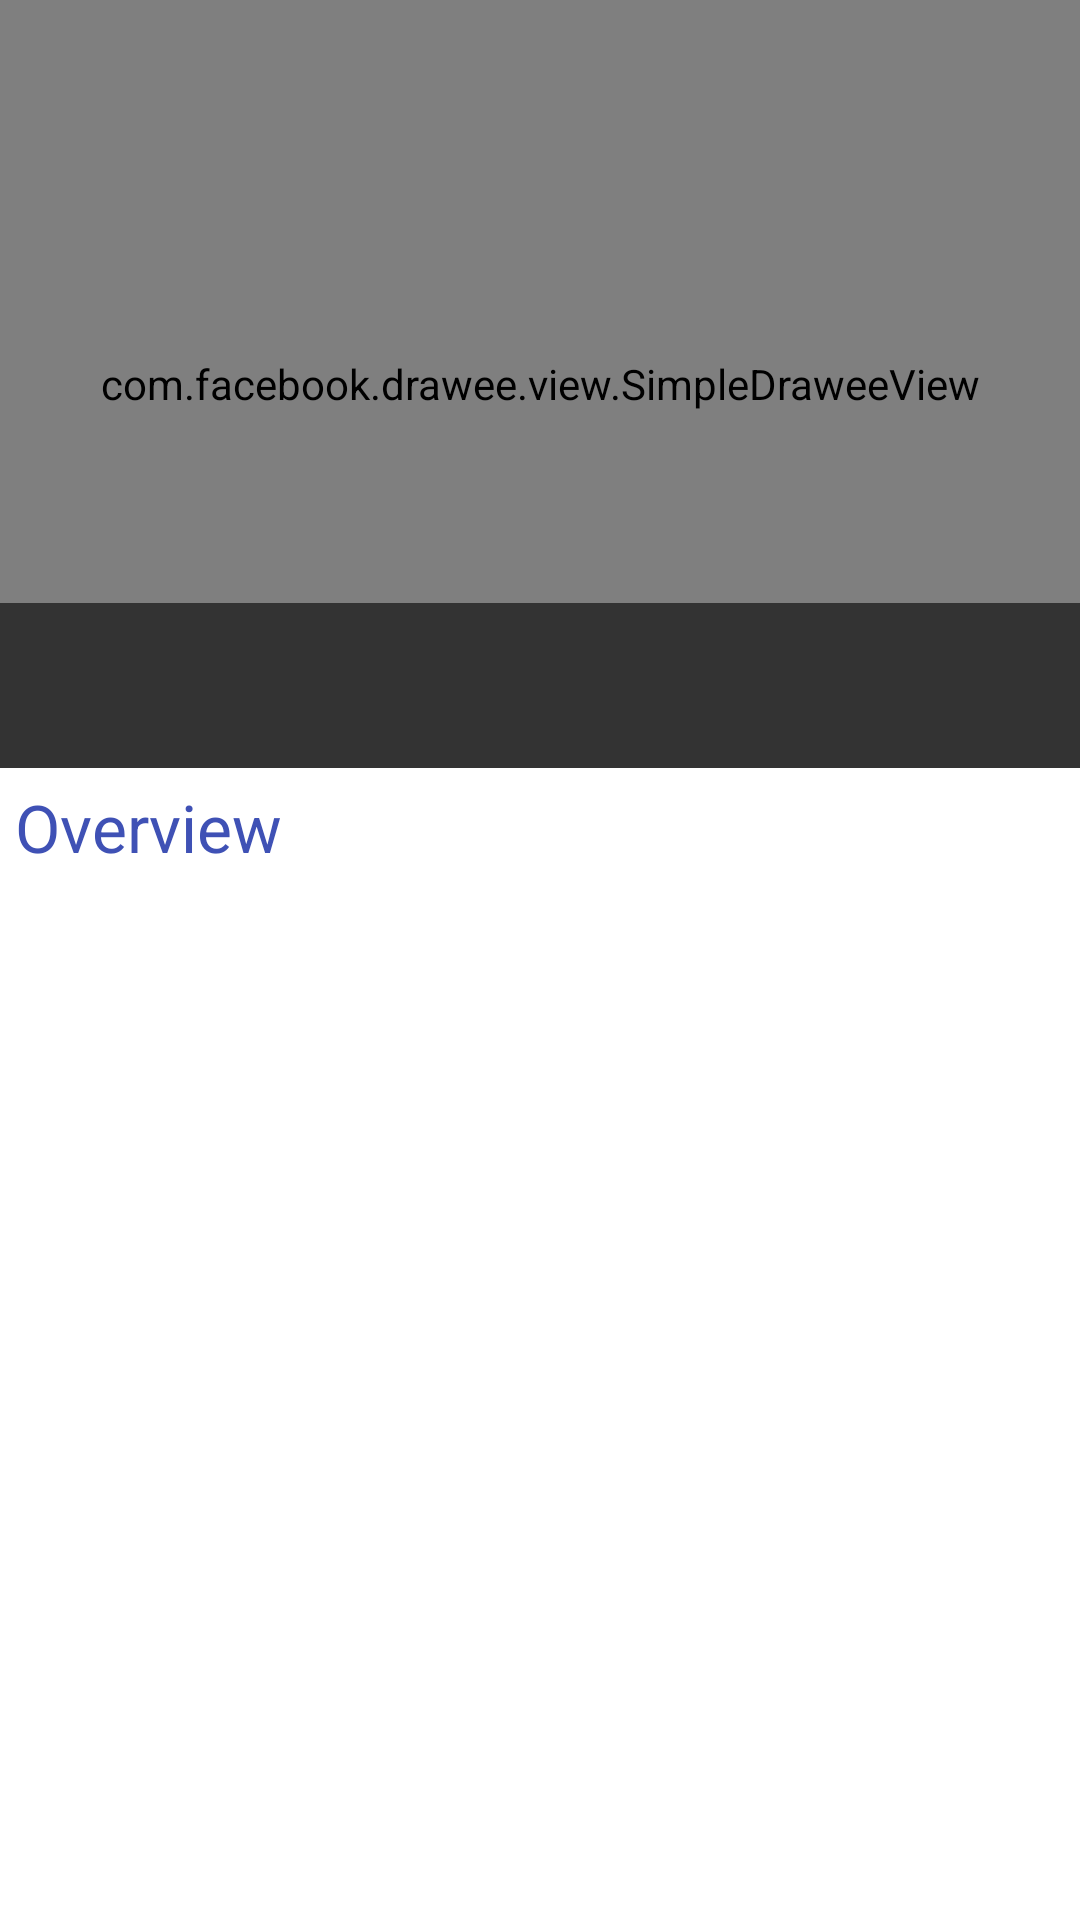

The Android layout XML behind this screen, and the referenced resources:
<!-- AndroidManifest.xml: application theme AppTheme -->
<!-- res/layout/activity_scrolling.xml -->
<?xml version="1.0" encoding="utf-8"?>
<android.support.design.widget.CoordinatorLayout xmlns:android="http://schemas.android.com/apk/res/android"
    xmlns:app="http://schemas.android.com/apk/res-auto"
    xmlns:tools="http://schemas.android.com/tools"
    android:layout_width="match_parent"
    android:layout_height="match_parent"
    android:fitsSystemWindows="true"
    tools:context="com.example.www.themovie.ui.Activity_Details">

    <android.support.design.widget.AppBarLayout
        android:id="@+id/app_bar"
        android:layout_width="match_parent"
        android:layout_height="@dimen/app_bar_height"
        android:fitsSystemWindows="true"
        android:theme="@style/AppTheme.AppBarOverlay">

        <android.support.design.widget.CollapsingToolbarLayout
            android:id="@+id/toolbar_layout"
            android:layout_width="match_parent"
            android:layout_height="match_parent"
            android:fitsSystemWindows="true"
            app:contentScrim="?attr/colorPrimary"
            app:layout_scrollFlags="scroll|exitUntilCollapsed"
            app:toolbarId="@+id/toolbar">

            <android.support.v7.widget.Toolbar
                android:id="@+id/toolbar"
                android:layout_width="match_parent"
                android:layout_height="?attr/actionBarSize"
                app:layout_collapseMode="pin"
                app:popupTheme="@style/AppTheme.PopupOverlay" />

        </android.support.design.widget.CollapsingToolbarLayout>
    </android.support.design.widget.AppBarLayout>

    <include layout="@layout/layout_details" />

    <android.support.design.widget.FloatingActionButton
        android:id="@+id/fab"
        android:layout_width="wrap_content"
        android:layout_height="wrap_content"
        android:layout_margin="@dimen/fab_margin"
        app:layout_anchor="@id/app_bar"
        app:layout_anchorGravity="bottom|end"
        app:srcCompat="@android:drawable/ic_dialog_email" />

</android.support.design.widget.CoordinatorLayout>
<!-- res/layout/layout_details.xml (included above) -->
<?xml version="1.0" encoding="utf-8"?>
<android.support.design.widget.CoordinatorLayout xmlns:android="http://schemas.android.com/apk/res/android"
    xmlns:app="http://schemas.android.com/apk/res-auto"
    xmlns:fresco="http://schemas.android.com/apk/res-auto"
    android:id="@+id/detail_content"
    android:layout_width="match_parent"
    android:layout_height="match_parent"
    android:fitsSystemWindows="true">

    <android.support.design.widget.AppBarLayout
        android:id="@+id/appbar"
        android:layout_width="match_parent"
        android:layout_height="256dp"
        android:fitsSystemWindows="true"
        android:theme="@style/ThemeOverlay.AppCompat.Dark.ActionBar">

        <android.support.design.widget.CollapsingToolbarLayout
            android:id="@+id/collapsing_toolbar"
            android:layout_width="match_parent"
            android:layout_height="match_parent"
            android:fitsSystemWindows="true"
            android:theme="@style/ThemeOverlay.AppCompat.Dark"
            app:contentScrim="?attr/colorPrimary"
            app:expandedTitleMarginBottom="18dp"
            app:expandedTitleMarginStart="16dp"
            app:expandedTitleTextAppearance="@style/CollapsedAppBar"
            app:layout_scrollFlags="scroll|exitUntilCollapsed">


            <com.facebook.drawee.view.SimpleDraweeView
                android:id="@+id/image"
                android:layout_width="match_parent"
                android:layout_height="match_parent"
                android:layout_gravity="center"
                android:adjustViewBounds="true"
                app:layout_collapseMode="parallax"
                fresco:placeholderImage="@drawable/ic_launcher" />

            <View
                android:layout_width="match_parent"
                android:layout_height="55dp"
                android:layout_gravity="bottom"
                android:background="#98000000"
                android:textSize="25dp" />

            <android.support.v7.widget.Toolbar
                android:id="@+id/toolbar"
                android:layout_width="match_parent"
                android:layout_height="?attr/actionBarSize"
                app:layout_collapseMode="pin"
                app:popupTheme="@style/ThemeOverlay.AppCompat.Light" />

        </android.support.design.widget.CollapsingToolbarLayout>
    </android.support.design.widget.AppBarLayout>

    <android.support.v4.widget.NestedScrollView
        android:layout_width="match_parent"
        android:layout_height="match_parent"
        android:background="@color/white"
        app:layout_behavior="@string/appbar_scrolling_view_behavior">

        <LinearLayout
            android:layout_width="match_parent"
            android:layout_height="match_parent"
            android:orientation="vertical">

            <TextView
                android:layout_width="wrap_content"
                android:layout_height="wrap_content"
                android:layout_margin="5dp"
                android:text="@string/overview"
                android:textAppearance="@style/Base.TextAppearance.AppCompat.Large"
                android:textColor="@color/colorPrimary" />

            <TextView
                android:id="@+id/desc"
                android:layout_width="match_parent"
                android:layout_height="wrap_content"
                android:background="@color/white"
                android:padding="10dp"
                android:textColor="@color/black"
                android:textSize="15dp"
                android:textStyle="bold" />

            <TextView
                android:id="@+id/longdesc"
                android:layout_width="match_parent"
                android:layout_height="wrap_content"
                android:background="@color/white"
                android:paddingBottom="10dp"
                android:paddingLeft="10dp"
                android:paddingRight="10dp"
                android:textColor="@color/black"
                android:textSize="15dp" />


        </LinearLayout>
    </android.support.v4.widget.NestedScrollView>

    <ProgressBar
        android:id="@+id/progress"
        android:layout_width="wrap_content"
        android:layout_height="wrap_content"
        android:layout_gravity="center" />

</android.support.design.widget.CoordinatorLayout>
<!-- resources referenced by this layout -->
<resources>
  <color name="black">#000000</color>
  <color name="colorPrimary">#3F51B5</color>
  <color name="white">#ffffff</color>
  <string name="overview">Overview</string>
  <style name="AppTheme.AppBarOverlay" parent="ThemeOverlay.AppCompat.Dark.ActionBar" />
  <style name="AppTheme.PopupOverlay" parent="ThemeOverlay.AppCompat.Light" />
  <style name="CollapsedAppBar" parent="@android:style/TextAppearance.Medium">
          <item name="android:textSize">28sp</item>
          <item name="android:textColor">@color/white</item>
          <item name="android:textStyle">normal</item>
      </style>
  <style name="AppTheme" parent="Theme.AppCompat.Light.DarkActionBar">
          
          <item name="colorPrimary">@color/colorPrimary</item>
          <item name="colorPrimaryDark">@color/colorPrimaryDark</item>
          <item name="colorAccent">@color/colorAccent</item>
      </style>
  <color name="colorPrimaryDark">#303F9F</color>
  <color name="colorAccent">#FF4081</color>
</resources>
